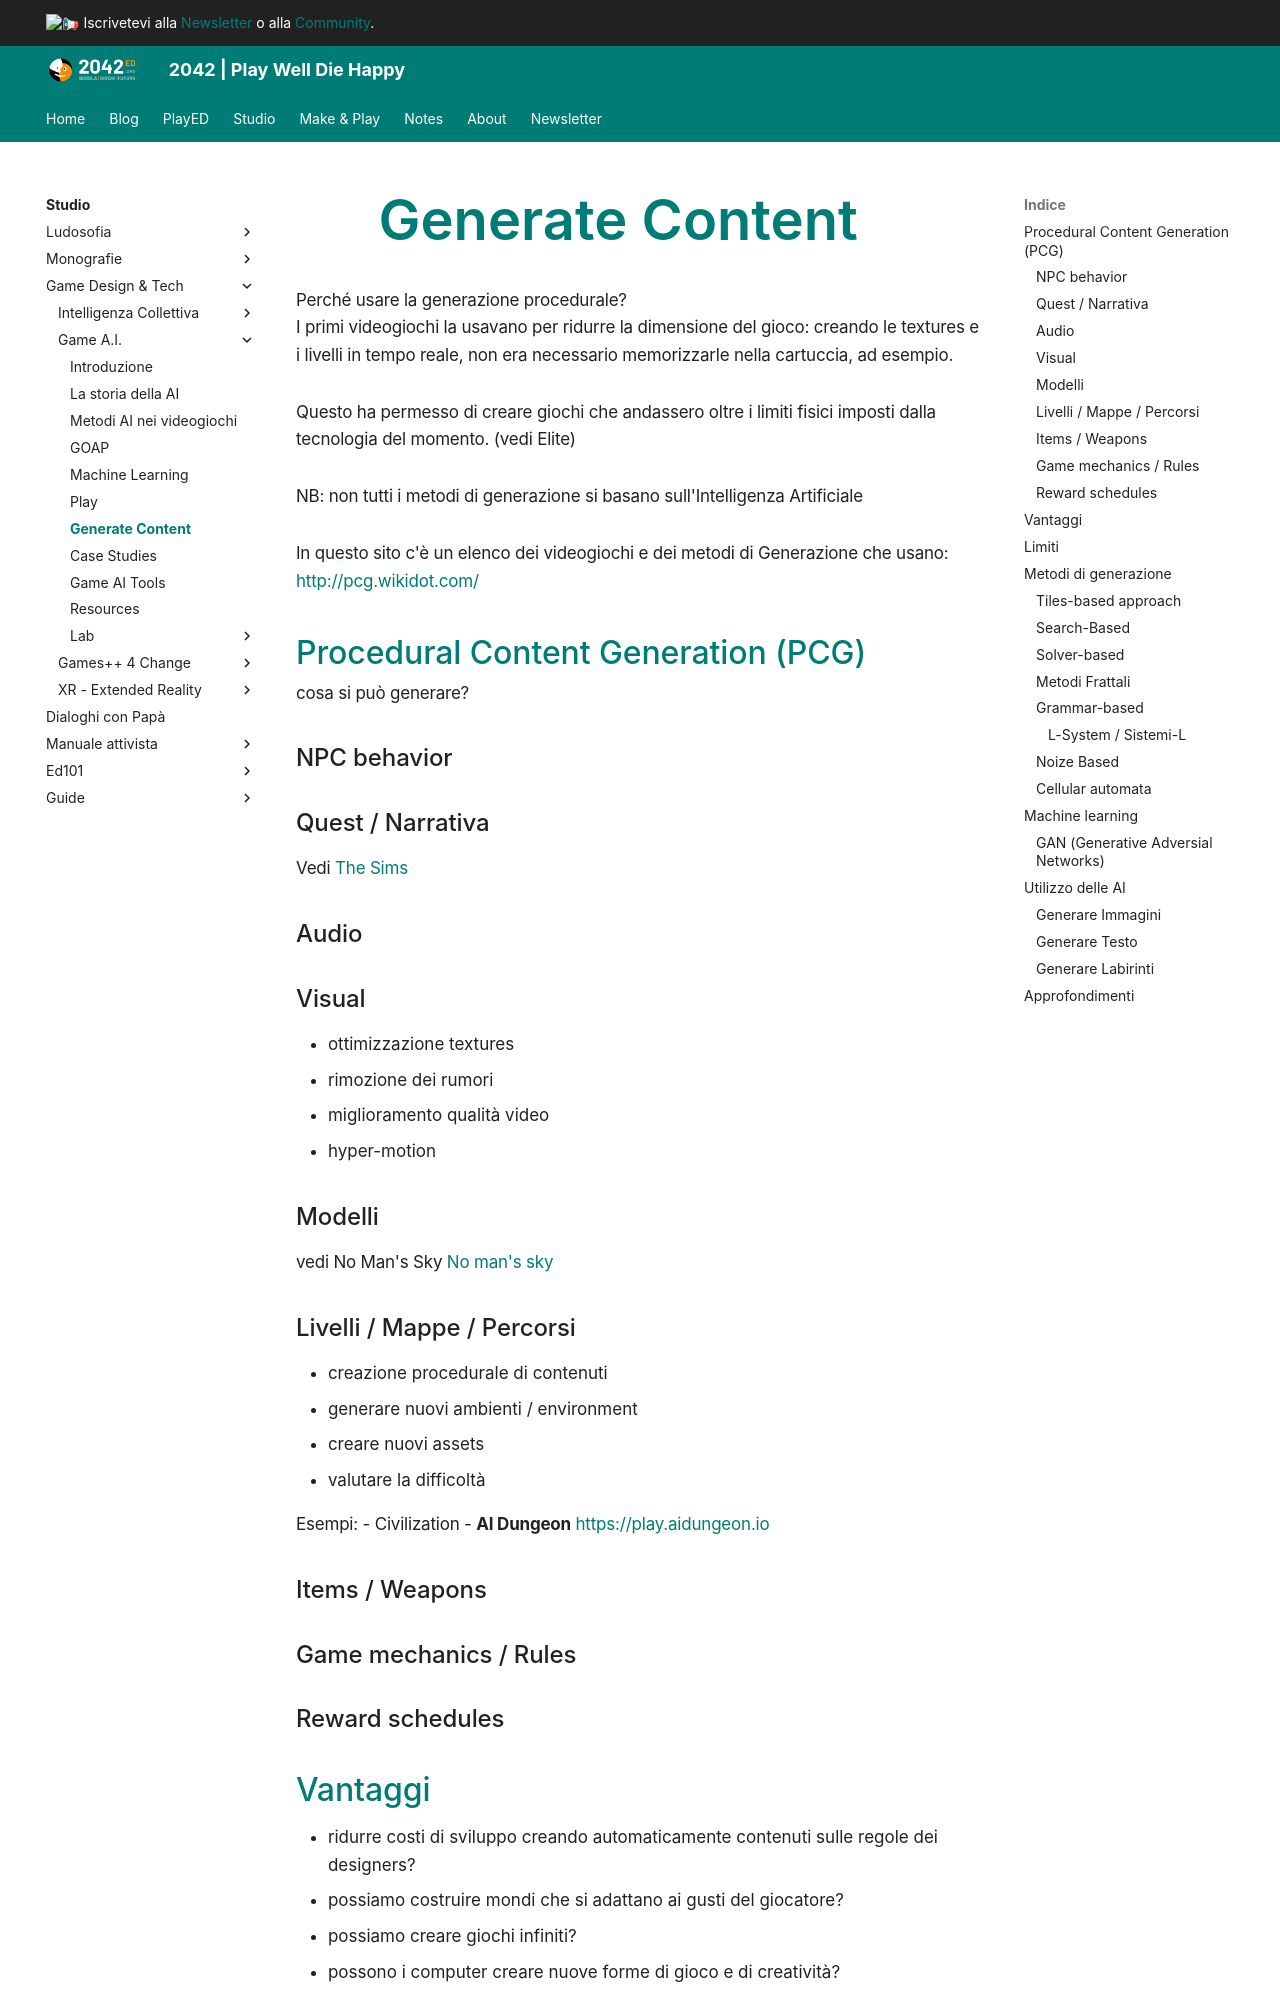

repository: 2042ed/2042ed.org · page: studio/game-dev/ai/30_generate/index.html · generator: mkdocs

---
title: Generate Content
date: 2017-09-09
updated: 2023-01-17
type: book
weight: 30
---
# Generate Content

Perché usare la generazione procedurale?  
I primi videogiochi la usavano per ridurre la dimensione del gioco: creando le textures e i livelli in tempo reale, non era necessario memorizzarle nella cartuccia, ad esempio.

Questo ha permesso di creare giochi che andassero oltre i limiti fisici imposti dalla tecnologia del momento. (vedi Elite)

NB: non tutti i metodi di generazione si basano sull'Intelligenza Artificiale

In questo sito c'è un elenco dei videogiochi e dei metodi di Generazione che usano: <http://pcg.wikidot.com/>

## Procedural Content Generation (PCG)

cosa si può generare?

### NPC behavior

### Quest / Narrativa

Vedi [The Sims](60_case-studies.md#The%20Sims)

### Audio

### Visual
- ottimizzazione textures
- rimozione dei rumori
- miglioramento qualità video
- hyper-motion

### Modelli
vedi No Man's Sky [No man's sky](60_case-studies.md#No%20man's%20sky)

### Livelli / Mappe / Percorsi
- creazione procedurale di contenuti
- generare nuovi ambienti / environment
- creare nuovi assets
- valutare la difficoltà

Esempi:
- Civilization
- **AI Dungeon** <https://play.aidungeon.io>

### Items / Weapons

### Game mechanics / Rules

### Reward schedules

## Vantaggi
- ridurre costi di sviluppo creando automaticamente contenuti sulle regole dei designers?
- possiamo costruire mondi che si adattano ai gusti del giocatore?
- possiamo creare giochi infiniti?
- possono i computer creare nuove forme di gioco e di creatività?

## Limiti
- **Speed**
Real-time o design-time?
- **Reliability**
Catastrophic failures break gameplay
- **Controllability**
Allow specification of constraints and goals
- **Diversity**
Content looks like variations on a theme
- **Creativity**
Content looks "computer-generated"

## Metodi di generazione
